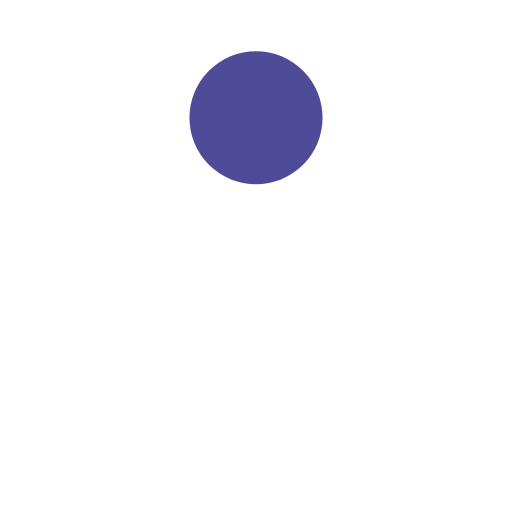
t = 0.00 s
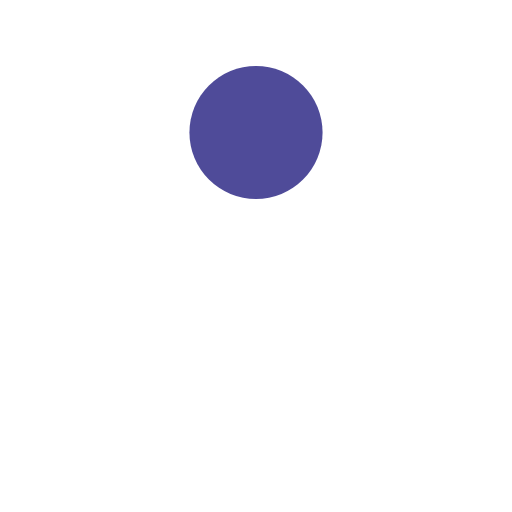
t = 0.19 s
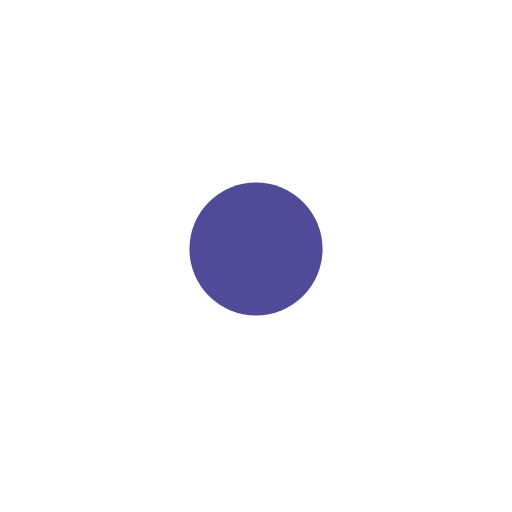
t = 0.58 s
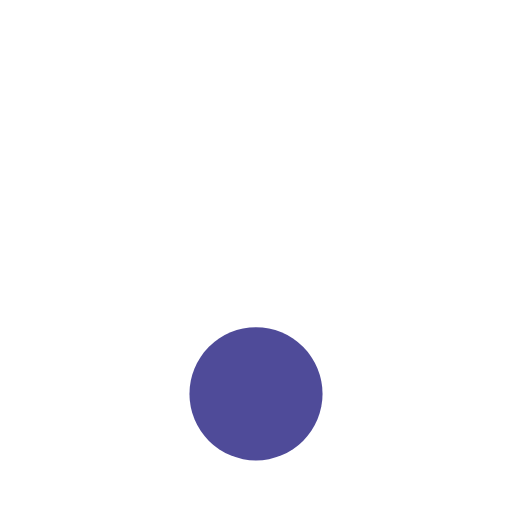
t = 0.77 s
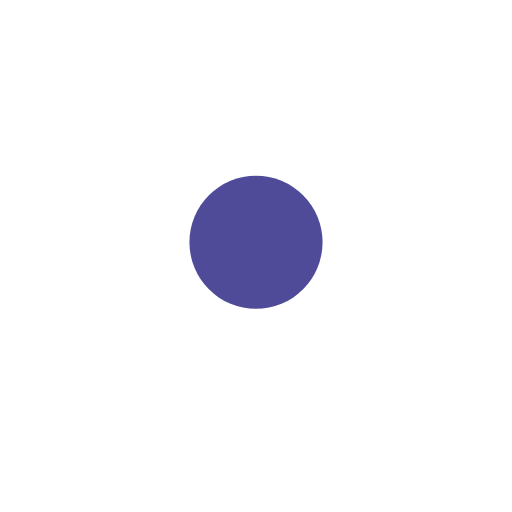
t = 0.96 s
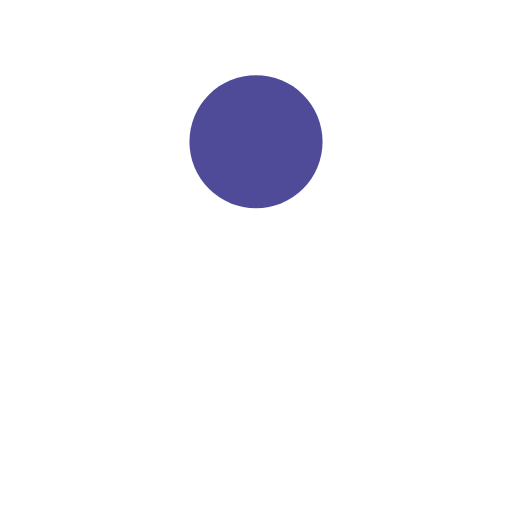
t = 1.35 s

The animated SVG that drew these frames (rendered in a browser with its animation timeline set to each time). Animation: 1 SMIL element (animate=1); one cycle of 1.54 s, repeats indefinitely.

<?xml version="1.0" encoding="utf-8"?>
<svg xmlns="http://www.w3.org/2000/svg" xmlns:xlink="http://www.w3.org/1999/xlink" style="margin: auto; background: rgb(255, 255, 255); display: block; shape-rendering: auto;" width="344px" height="344px" viewBox="0 0 100 100" preserveAspectRatio="xMidYMid">
<circle cx="50" cy="23" r="13" fill="#4f4b99">
  <animate attributeName="cy" dur="1.5384615384615383s" repeatCount="indefinite" calcMode="spline" keySplines="0.45 0 0.9 0.55;0 0.45 0.55 0.9" keyTimes="0;0.5;1" values="23;77;23"></animate>
</circle>
<!-- [ldio] generated by https://loading.io/ --></svg>